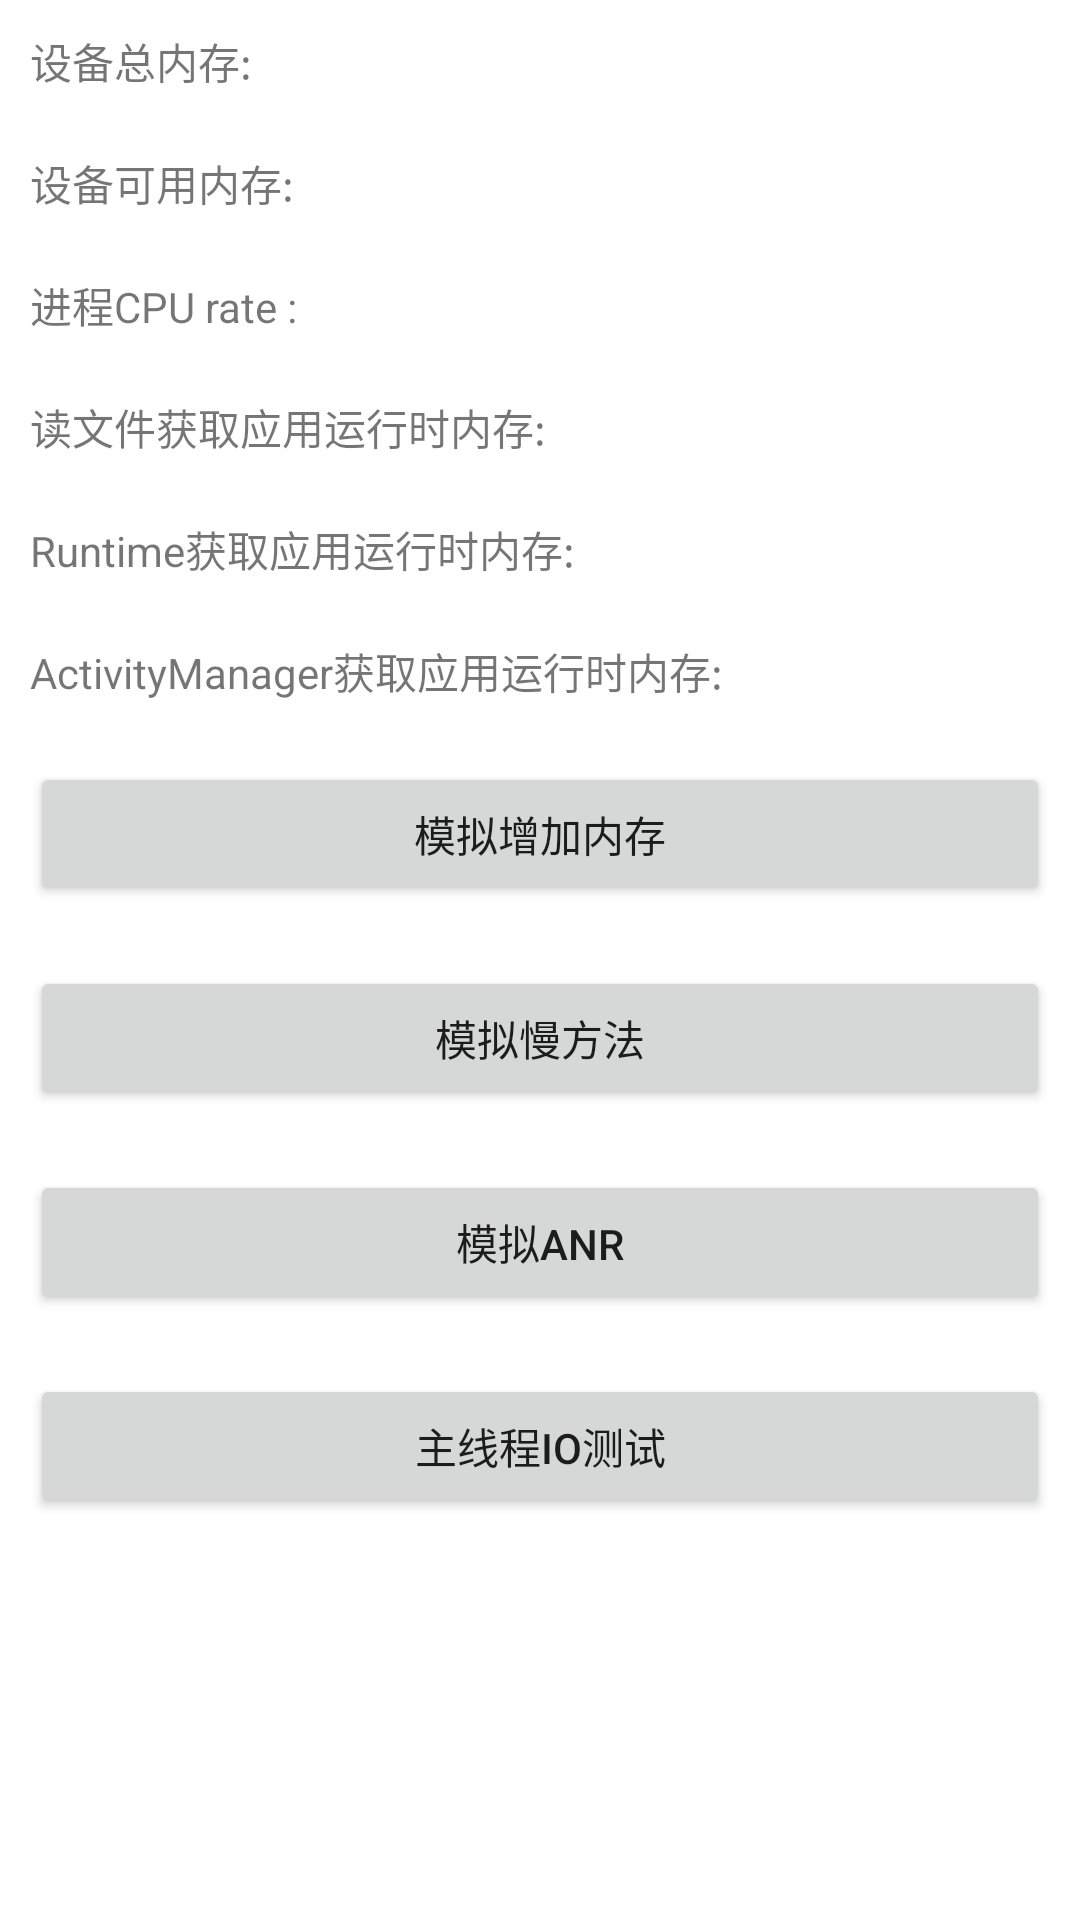

Here is an Android app screen rendered from its layout file. Give the layout XML and the strings, colors and styles it references.
<!-- AndroidManifest.xml: application theme Theme.MikelProjectDemo -->
<!-- res/layout/activity_apm.xml -->
<?xml version="1.0" encoding="utf-8"?>
<LinearLayout xmlns:android="http://schemas.android.com/apk/res/android"
    android:orientation="vertical"
    android:layout_width="match_parent"
    android:layout_height="match_parent">

    <TextView
        android:id="@+id/device_total_mem"
        android:layout_margin="10dp"
        android:layout_width="match_parent"
        android:layout_height="wrap_content"
        android:text="设备总内存:">

    </TextView>

    <TextView
        android:id="@+id/device_free_mem"
        android:layout_margin="10dp"
        android:layout_width="match_parent"
        android:layout_height="wrap_content"
        android:text="设备可用内存:">

    </TextView>

    <TextView
        android:id="@+id/process_cpu_rate"
        android:layout_margin="10dp"
        android:layout_width="match_parent"
        android:layout_height="wrap_content"
        android:text="进程CPU rate :">
    </TextView>

    <TextView
        android:id="@+id/read_file_process_mem"
        android:layout_margin="10dp"
        android:layout_width="match_parent"
        android:layout_height="wrap_content"
        android:text="读文件获取应用运行时内存:">

    </TextView>

    <TextView
        android:id="@+id/runtime_process_mem"
        android:layout_margin="10dp"
        android:layout_width="match_parent"
        android:layout_height="wrap_content"
        android:text="Runtime获取应用运行时内存:">

    </TextView>


    <TextView
        android:id="@+id/am_process_mem"
        android:layout_margin="10dp"
        android:layout_width="match_parent"
        android:layout_height="wrap_content"
        android:text="ActivityManager获取应用运行时内存:">

    </TextView>

    <Button
        android:id="@+id/btn_increase_mem"
        android:layout_margin="10dp"
        android:layout_width="match_parent"
        android:layout_height="wrap_content"
        android:text="模拟增加内存">

    </Button>

    <Button
        android:id="@+id/btn_evil_method"
        android:layout_margin="10dp"
        android:layout_width="match_parent"
        android:layout_height="wrap_content"
        android:text="模拟慢方法">

    </Button>

    <Button
        android:id="@+id/btn_anr_test"
        android:layout_margin="10dp"
        android:layout_width="match_parent"
        android:layout_height="wrap_content"
        android:text="模拟ANR">

    </Button>

    <Button
        android:id="@+id/btn_io_main"
        android:layout_margin="10dp"
        android:layout_width="match_parent"
        android:layout_height="wrap_content"
        android:text="主线程IO测试">

    </Button>
</LinearLayout>
<!-- resources referenced by this layout -->
<resources>
  <style name="Theme.MikelProjectDemo" parent="Theme.MaterialComponents.DayNight.DarkActionBar">
          
          <item name="colorPrimary">@color/purple_500</item>
          <item name="colorPrimaryVariant">@color/purple_700</item>
          <item name="colorOnPrimary">@color/white</item>
          
          <item name="colorSecondary">@color/teal_200</item>
          <item name="colorSecondaryVariant">@color/teal_700</item>
          <item name="colorOnSecondary">@color/black</item>
          
          <item name="android:statusBarColor" tools:targetApi="l">?attr/colorPrimaryVariant</item>
          
      </style>
  <color name="purple_500">#FF6200EE</color>
  <color name="purple_700">#FF3700B3</color>
  <color name="white">#FFFFFFFF</color>
  <color name="teal_200">#FF03DAC5</color>
  <color name="teal_700">#FF018786</color>
  <color name="black">#FF000000</color>
</resources>
